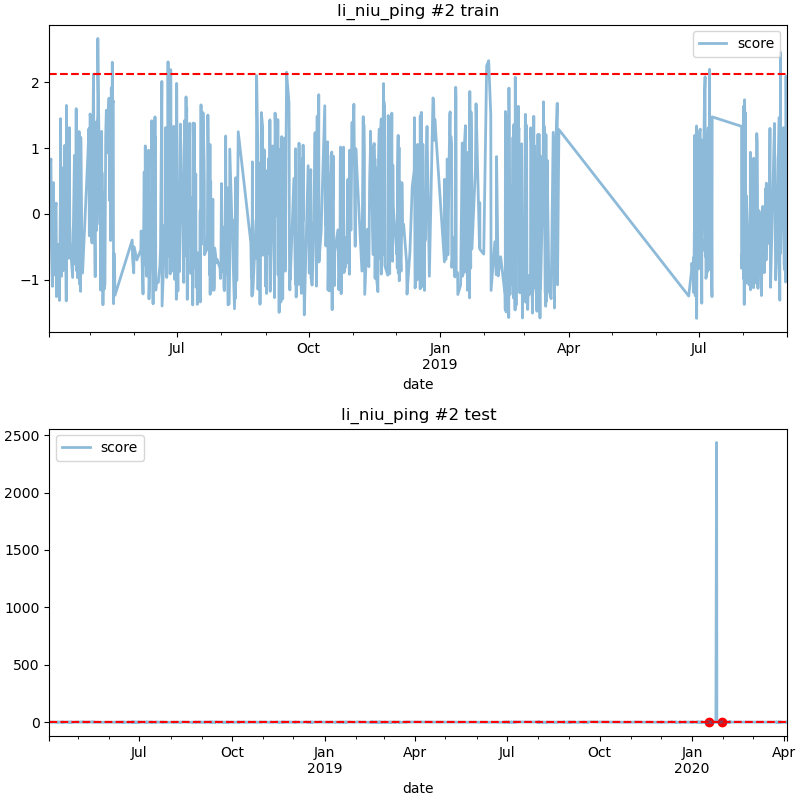

The data file committed next to this chart (first rows):
date, score
2020-01-18 02:00, 2.549
2020-01-30 14:00, 2.558
